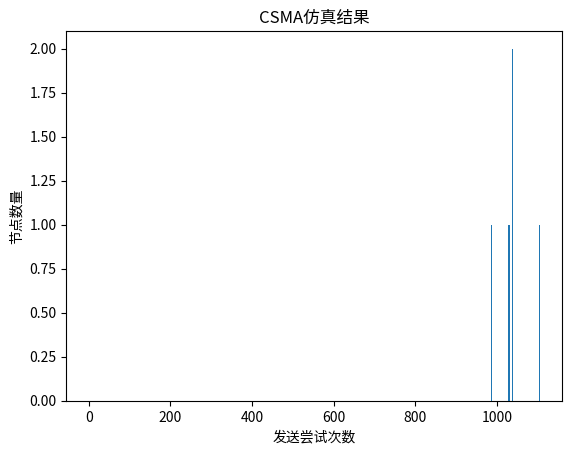

Generate this figure with matplotlib:
import numpy as np
import matplotlib.pyplot as plt

class CSMA:
    def __init__(self, num_nodes, transmission_probability, simulation_time):
        self.num_nodes = num_nodes
        self.transmission_probability = transmission_probability
        self.simulation_time = simulation_time
        self.node_status = np.zeros(num_nodes)  # 0表示空闲，1表示发送中
        self.transmission_attempts = np.zeros(num_nodes)  # 记录发送尝试次数

    def listen_channel(self):
        return np.sum(self.node_status) > 0  # 如果有节点在发送，则信道忙碌

    def simulate(self):
        for time in range(self.simulation_time):
            # 每个节点决定是否发送
            for node in range(self.num_nodes):
                if np.random.rand() < self.transmission_probability and self.node_status[node] == 0:
                    self.node_status[node] = 1  # 发送数据
                    self.transmission_attempts[node] += 1  # 记录尝试次数

            # 检测冲突
            if self.listen_channel():
                # 发生冲突，所有发送中的节点重新尝试
                for node in range(self.num_nodes):
                    if self.node_status[node] == 1:
                        self.node_status[node] = 0
                        self.transmission_attempts[node] += 1

            # 节点状态更新
            self.node_status = np.maximum(0, self.node_status - 1)

if __name__ == "__main__":
    num_nodes = 10
    transmission_probability = 0.5
    simulation_time = 1000

    csma_simulation = CSMA(num_nodes, transmission_probability, simulation_time)
    csma_simulation.simulate()
    

    # 显示结果
    print('CSMA仿真结果:')
    print('总发送尝试次数:', np.sum(csma_simulation.transmission_attempts))
    print('平均尝试次数:', np.mean(csma_simulation.transmission_attempts))

    # 绘制节点的发送尝试次数直方图
    plt.hist(csma_simulation.transmission_attempts, bins=range(1, int(np.max(csma_simulation.transmission_attempts)) + 2), align='left')
    plt.title('CSMA仿真结果')
    plt.xlabel('发送尝试次数')
    plt.ylabel('节点数量')
    plt.show()